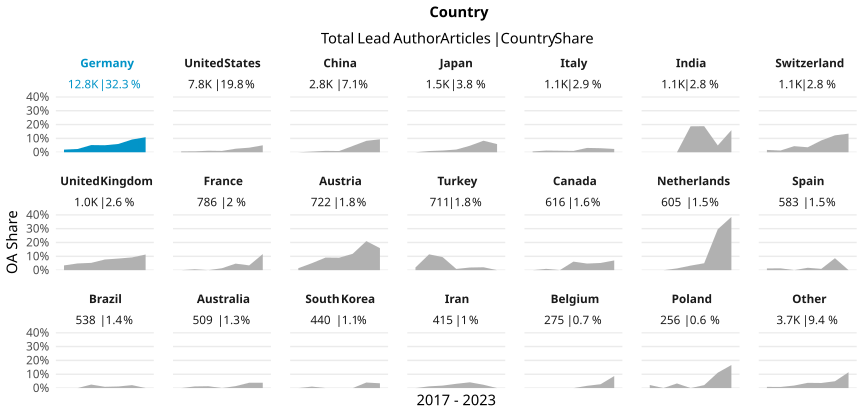

The table this chart was drawn from, first rows:
country_name_fct, cr_year, articles, cc_total, prop
Germany, '17, 2167, 41, 0.01892
Germany, '18, 2639, 62, 0.02349
Germany, '19, 1772, 92, 0.05192
Germany, '20, 1898, 96, 0.05058
Germany, '21, 1918, 115, 0.05996
Germany, '22, 1596, 147, 0.09211
Germany, '23, 810, 88, 0.1086
United States, '17, 1125, 7, 0.006222
United States, '18, 1228, 8, 0.006515
United States, '19, 1274, 14, 0.01099
United States, '20, 1259, 12, 0.009531
United States, '21, 1215, 31, 0.02551
United States, '22, 1062, 35, 0.03296
United States, '23, 678, 34, 0.05015
China, '17, 414, 0, 0
China, '18, 422, 2, 0.004739
China, '19, 397, 4, 0.01008
China, '20, 453, 4, 0.00883
China, '21, 396, 18, 0.04545
China, '22, 449, 37, 0.08241
China, '23, 278, 26, 0.09353
Japan, '17, 247, 0, 0
Japan, '18, 229, 2, 0.008734
Japan, '19, 238, 3, 0.01261
Japan, '20, 256, 5, 0.01953
Japan, '21, 255, 12, 0.04706
Japan, '22, 192, 16, 0.08333
Japan, '23, 102, 6, 0.05882
Italy, '17, 171, 1, 0.005848
Italy, '18, 164, 2, 0.0122
Italy, '19, 182, 2, 0.01099
Italy, '20, 206, 2, 0.009709
Italy, '21, 192, 6, 0.03125
Italy, '22, 137, 4, 0.0292
Italy, '23, 84, 2, 0.02381
India, '17, 198, 0, 0
India, '18, 144, 0, 0
India, '19, 134, 0, 0
India, '20, 192, 36, 0.1875
India, '21, 154, 29, 0.1883
India, '22, 162, 8, 0.04938
India, '23, 138, 22, 0.1594
Switzerland, '17, 238, 4, 0.01681
Switzerland, '18, 160, 2, 0.0125
Switzerland, '19, 182, 8, 0.04396
Switzerland, '20, 139, 5, 0.03597
Switzerland, '21, 152, 13, 0.08553
Switzerland, '22, 131, 16, 0.1221
Switzerland, '23, 119, 16, 0.1345
United Kingdom, '17, 175, 6, 0.03429
United Kingdom, '18, 165, 8, 0.04848
United Kingdom, '19, 152, 8, 0.05263
United Kingdom, '20, 182, 14, 0.07692
United Kingdom, '21, 155, 13, 0.08387
United Kingdom, '22, 141, 13, 0.0922
United Kingdom, '23, 62, 7, 0.1129
France, '17, 134, 0, 0
France, '18, 154, 1, 0.006494
France, '19, 118, 0, 0
France, '20, 144, 2, 0.01389
... 87 more rows
